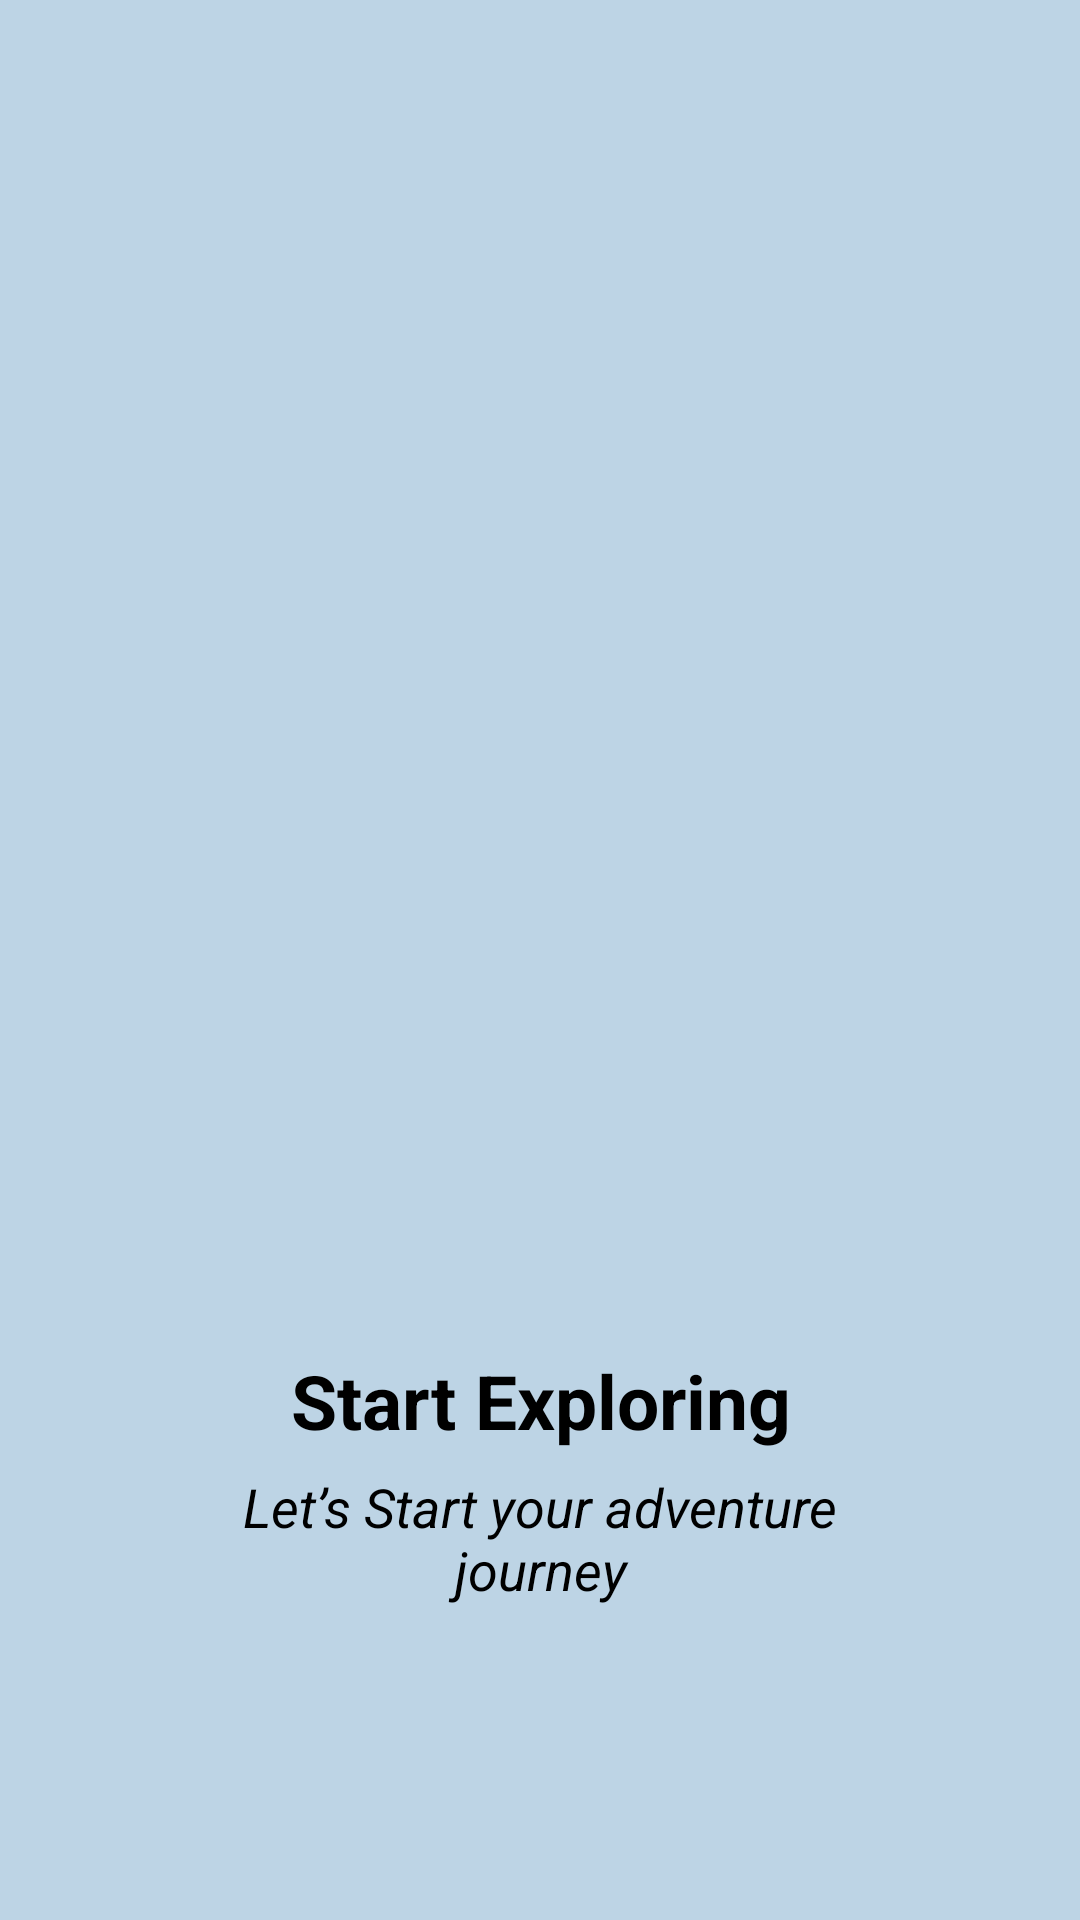

Reconstruct the res/layout file that produces this screen, plus the resources it refers to.
<!-- AndroidManifest.xml: application theme Theme.Travel -->
<!-- res/layout/activity_on_board3.xml -->
<?xml version="1.0" encoding="utf-8"?>
<LinearLayout xmlns:android="http://schemas.android.com/apk/res/android"
    xmlns:app="http://schemas.android.com/apk/res-auto"
    xmlns:tools="http://schemas.android.com/tools"
    android:id="@+id/main"
    android:layout_width="match_parent"
    android:layout_height="match_parent"
    android:background="@color/onboardbackgroundcolor"
    android:orientation="vertical"
    android:padding="30dp"
    tools:context=".OnBoard3">


    <ImageView
        android:id="@+id/imageView6"
        android:layout_width="351dp"
        android:layout_height="390dp"

        android:layout_gravity="center"
        android:layout_marginTop="10dp"
        android:layout_marginBottom="20dp"
        android:adjustViewBounds="true"
        android:scaleType="fitCenter"
        app:srcCompat="@drawable/onboard3img" />

    <TextView
        android:id="@+id/textView6"
        android:layout_width="match_parent"
        android:layout_height="40dp"
        android:layout_gravity="center"
        android:text="Start Exploring"
        android:textAlignment="center"
        android:textSize="25sp"
        android:textStyle="bold" />

    <TextView
        android:id="@+id/textView7"
        android:layout_width="250dp"
        android:layout_height="80dp"
        android:layout_gravity="center"
        android:text="Let’s Start your adventure journey"
        android:textAlignment="center"
        android:textSize="18sp"
        android:textStyle="italic" />

    <LinearLayout
        android:layout_width="wrap_content"
        android:layout_height="wrap_content"
        android:layout_gravity="center_horizontal"
        android:layout_marginTop="20dp"
        android:layout_marginBottom="20dp"
        android:orientation="horizontal">

        <View
            android:id="@+id/view14"
            android:layout_width="40dp"
            android:layout_height="5dp"
            android:background="@color/text_secondary" />

        <View
            android:id="@+id/view15"
            android:layout_width="40dp"
            android:layout_height="5dp"
            android:background="@color/text_secondary" />

        <View
            android:id="@+id/view16"
            android:layout_width="40dp"
            android:layout_height="5dp"
            android:background="@color/onbodardButton" />

    </LinearLayout>

    <Button
        android:id="@+id/onBoard3Btn1"
        android:layout_width="wrap_content"
        android:layout_height="60dp"
        android:layout_gravity="center"
        android:layout_marginTop="30dp"
        android:layout_marginBottom="45dp"
        android:backgroundTint="@color/onbodardButton"
        android:text="GET STARTED"
        android:textSize="20sp" />


</LinearLayout>
<!-- resources referenced by this layout -->
<resources>
  <color name="onboardbackgroundcolor">#746FA0C7</color>
  <color name="onbodardButton">#E83F3F</color>
  <color name="text_secondary">#666666</color>
  <!-- drawable onboard3img: png bitmap (drawable, 66365 bytes) -->
</resources>
